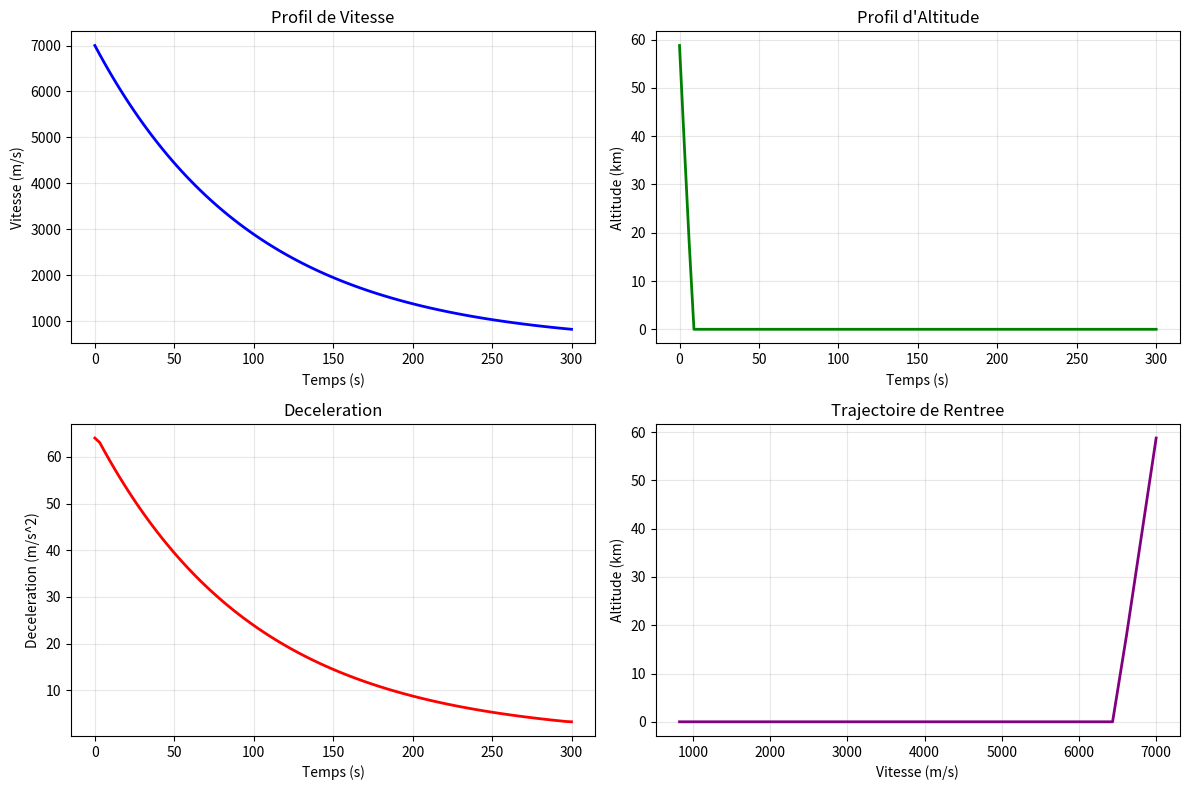

Reproduce this figure in Python.
"""
Module de generation de profil de rentree atmospherique
Modelise la deceleration d'une fusee lors de la rentree
"""
import numpy as np
import matplotlib.pyplot as plt

def generate_reentry_profile(V_initial=7000.0,
                             V_final=500.0,
                             duration=300.0,
                             n_points=100,
                             profile_type='exponential'):
    """
    Genere un profil de vitesse realiste pour la rentree atmospherique

    Args:
        V_initial: Vitesse initiale (m/s) - typiquement 7000 m/s
        V_final: Vitesse finale (m/s) - typiquement 500 m/s
        duration: Duree totale de la rentree (s)
        n_points: Nombre de points temporels
        profile_type: Type de deceleration
            - 'exponential': Freinage exponentiel (realiste)
            - 'linear': Deceleration lineaire (simplifie)
            - 'quadratic': Deceleration quadratique

    Returns:
        (times, velocities): Arrays numpy des temps et vitesses
    """
    times = np.linspace(0, duration, n_points)

    if profile_type == 'exponential':
        # Freinage exponentiel realiste
        # V(t) = V_f + (V_0 - V_f) * exp(-t/tau)
        tau = duration / 3.0  # Constante de temps
        velocities = V_final + (V_initial - V_final) * np.exp(-times / tau)

    elif profile_type == 'linear':
        # Deceleration lineaire
        velocities = V_initial - (V_initial - V_final) * (times / duration)

    elif profile_type == 'quadratic':
        # Deceleration quadratique (freinage plus fort au debut)
        normalized_t = times / duration
        velocities = V_initial - (V_initial - V_final) * normalized_t**2

    else:
        raise ValueError(f"Type de profil inconnu: {profile_type}")

    return times, velocities


def generate_altitude_profile(times, velocities, h_initial=80000.0):
    """
    Genere un profil d'altitude a partir du profil de vitesse

    Args:
        times: Array des temps (s)
        velocities: Array des vitesses (m/s)
        h_initial: Altitude initiale (m)

    Returns:
        altitudes: Array des altitudes (m)
    """
    # Integration de la vitesse (descente verticale simplifiee)
    # h(t) = h_0 - int_0^t V(tau) dtau
    dt = times[1] - times[0]
    altitudes = h_initial - np.cumsum(velocities) * dt

    # Limiter a l'altitude minimale (sol)
    altitudes = np.maximum(altitudes, 0)

    return altitudes


def compute_dynamic_pressure(velocities, rho=0.02):
    """
    Calcule la pression dynamique q = 0.5 * rho * V^2

    Args:
        velocities: Array des vitesses (m/s)
        rho: Densite de l'air (kg/m^3)

    Returns:
        q: Array des pressions dynamiques (Pa)
    """
    q = 0.5 * rho * velocities**2
    return q


def plot_reentry_profile(times, velocities, altitudes=None, save_file=None):
    """
    Trace le profil de rentree complet

    Args:
        times: Array des temps (s)
        velocities: Array des vitesses (m/s)
        altitudes: Array des altitudes (m) - optionnel
        save_file: Chemin pour sauvegarder la figure
    """
    if altitudes is None:
        # Creer un profil d'altitude simple
        altitudes = generate_altitude_profile(times, velocities)

    fig, axes = plt.subplots(2, 2, figsize=(12, 8))

    # Vitesse vs temps
    ax1 = axes[0, 0]
    ax1.plot(times, velocities, 'b-', linewidth=2)
    ax1.set_xlabel('Temps (s)')
    ax1.set_ylabel('Vitesse (m/s)')
    ax1.set_title('Profil de Vitesse')
    ax1.grid(True, alpha=0.3)

    # Altitude vs temps
    ax2 = axes[0, 1]
    ax2.plot(times, altitudes / 1000, 'g-', linewidth=2)
    ax2.set_xlabel('Temps (s)')
    ax2.set_ylabel('Altitude (km)')
    ax2.set_title('Profil d\'Altitude')
    ax2.grid(True, alpha=0.3)

    # Deceleration
    ax3 = axes[1, 0]
    deceleration = -np.gradient(velocities, times)
    ax3.plot(times, deceleration, 'r-', linewidth=2)
    ax3.set_xlabel('Temps (s)')
    ax3.set_ylabel('Deceleration (m/s^2)')
    ax3.set_title('Deceleration')
    ax3.grid(True, alpha=0.3)

    # Trajectoire altitude-vitesse
    ax4 = axes[1, 1]
    ax4.plot(velocities, altitudes / 1000, 'purple', linewidth=2)
    ax4.set_xlabel('Vitesse (m/s)')
    ax4.set_ylabel('Altitude (km)')
    ax4.set_title('Trajectoire de Rentree')
    ax4.grid(True, alpha=0.3)

    plt.tight_layout()

    if save_file:
        plt.savefig(save_file, dpi=300)
        print(f"Profil de rentree sauvegarde: {save_file}")

    plt.show()


if __name__ == '__main__':
    # Test du module
    print("=" * 70)
    print("GENERATION DU PROFIL DE RENTREE ATMOSPHERIQUE")
    print("=" * 70)

    # Generer le profil
    times, velocities = generate_reentry_profile(
        V_initial=7000.0,
        V_final=500.0,
        duration=300.0,
        n_points=100,
        profile_type='exponential'
    )

    # Generer l'altitude
    altitudes = generate_altitude_profile(times, velocities, h_initial=80000.0)

    print(f"\nProfil genere:")
    print(f"  - Duree:            {times[-1]:.1f} s")
    print(f"  - Vitesse initiale: {velocities[0]:.1f} m/s")
    print(f"  - Vitesse finale:   {velocities[-1]:.1f} m/s")
    print(f"  - Altitude init:    {altitudes[0]/1000:.1f} km")
    print(f"  - Altitude finale:  {altitudes[-1]/1000:.1f} km")

    # Calculer quelques statistiques
    deceleration_max = np.max(-np.gradient(velocities, times))
    print(f"  - Deceleration max: {deceleration_max:.1f} m/s^2 ({deceleration_max/9.81:.1f} g)")

    # Tracer le profil
    plot_reentry_profile(times, velocities, altitudes, save_file='reentry_profile_test.png')
